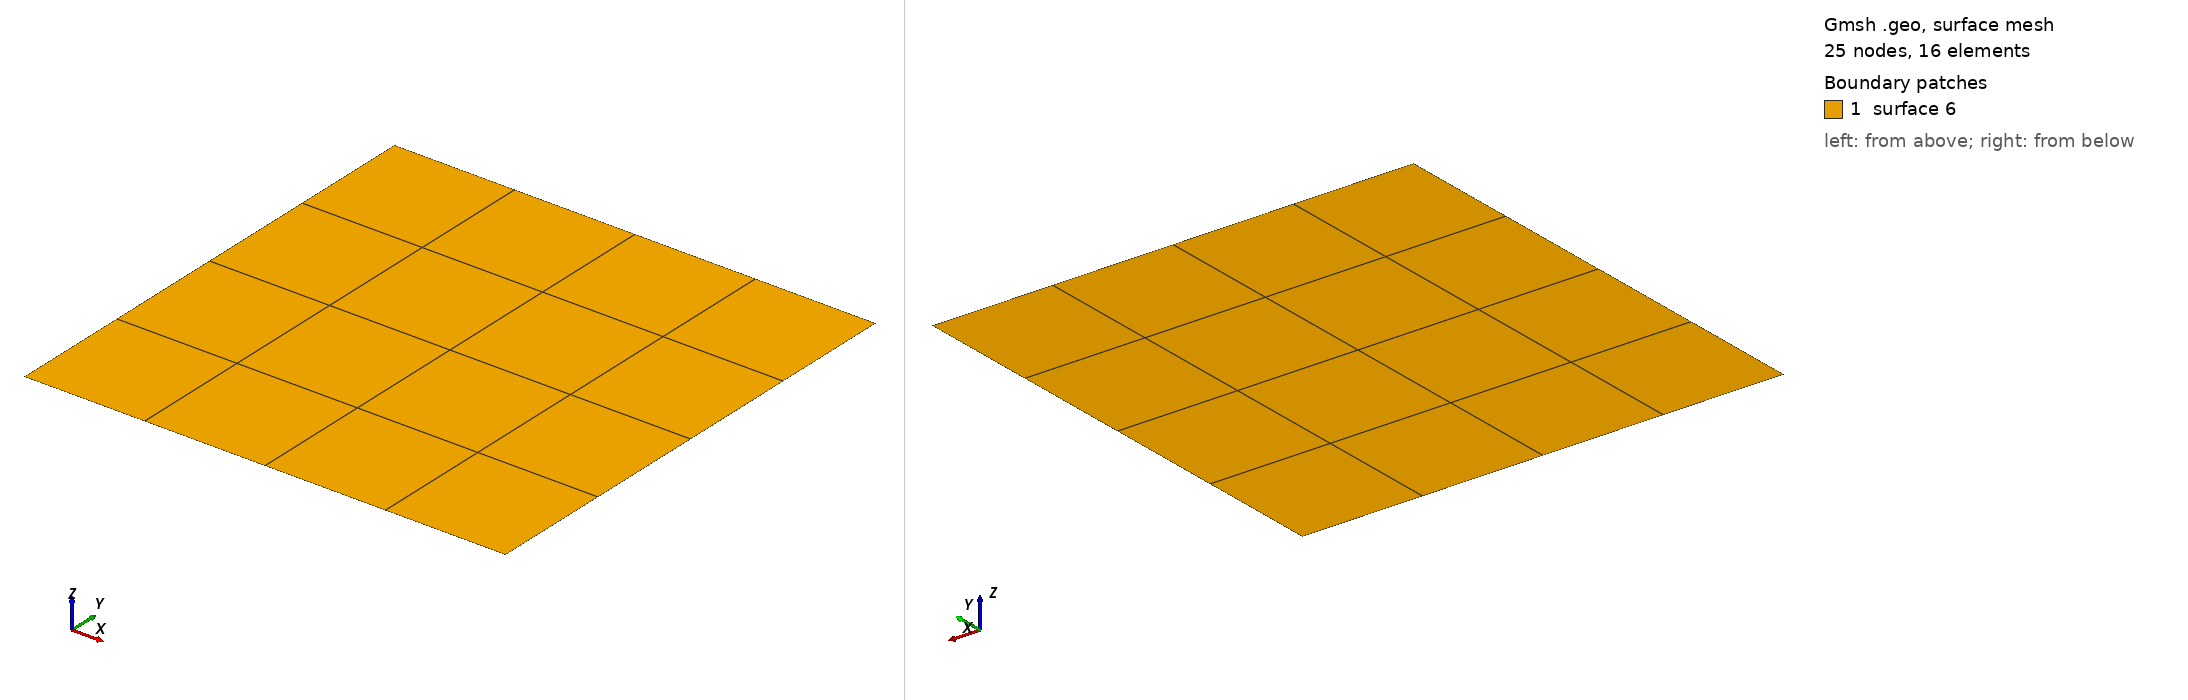

Gmsh geometry script, surface-meshed: 25 nodes, 16 surface elements. Boundary patches (legend numbers): 1 surface 6. Left view from above one corner, right view from below the opposite corner. The script declares no physical surfaces, so the legend lists its geometric surfaces. The drawing asked Gmsh for element sizes between 1% and 20% of the model's largest extent; the script's own settings can give other sizes.

=== 2D_quad_linear.geo (drawn) ===
Point(1) = {-5, -5, 2};
Point(2) = { 5, -5, 2};
Point(3) = { 5,  5, 2};
Point(4) = {-5,  5, 2};

Line(1) = {1, 2};
Line(2) = {2, 3};
Line(3) = {3, 4};
Line(4) = {4, 1};

Line Loop(5) = {2, 3, 4, 1};
Plane Surface(6) = {5};

Transfinite Surface {6} = {2, 3, 4, 1};
Transfinite Line {1, 3} = 5 Using Progression 1;
Transfinite Line {2, 4} = 5 Using Progression 1;
Reverse Surface {6};

Recombine Surface {6};

Mesh.ElementOrder = 1;
Mesh.SecondOrderLinear = 0;
Mesh 2;
